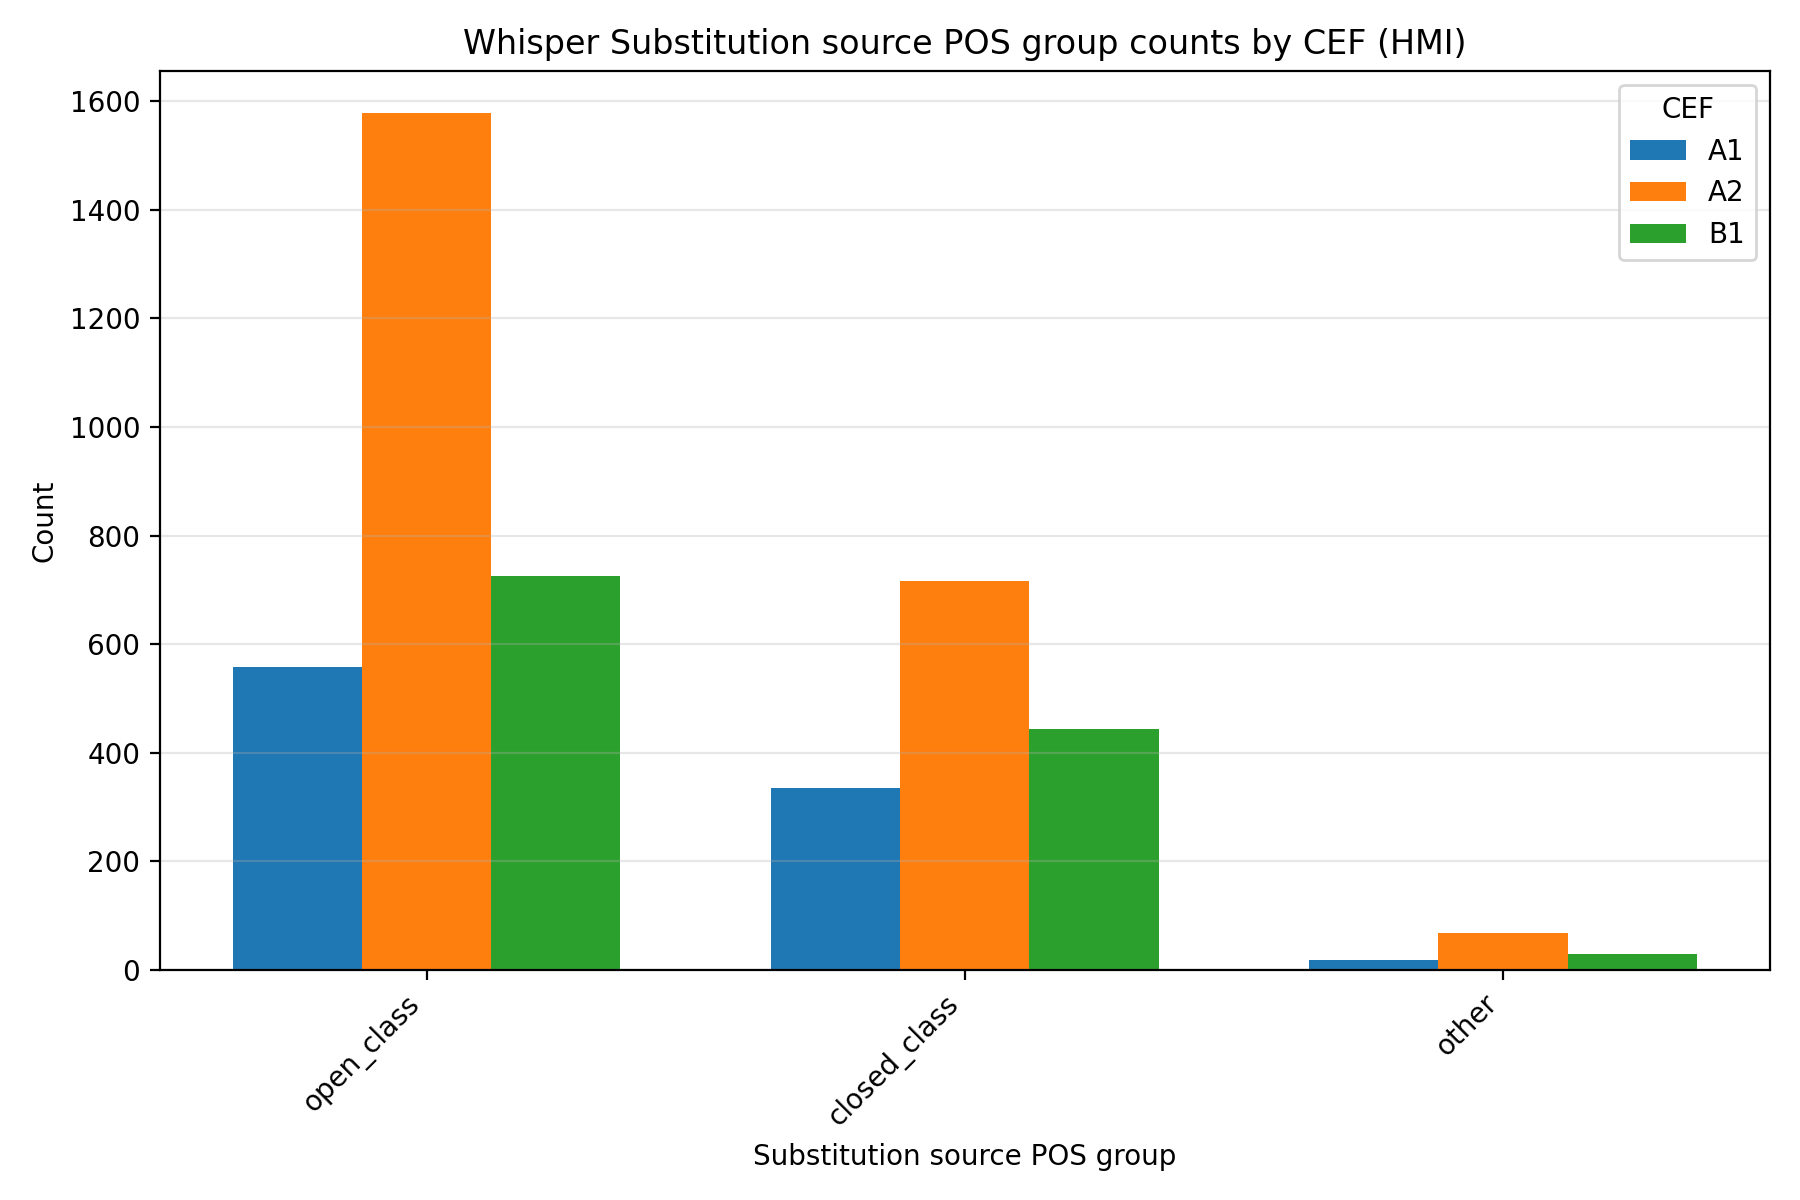

Data behind this chart, as committed beside it:
speech, model, cef, source_pos_category, count, percentage
hmi, whisper, A1, open_class, 558, 61.12
hmi, whisper, A1, closed_class, 336, 36.8
hmi, whisper, A1, other, 19, 2.081
hmi, whisper, A2, open_class, 1577, 66.79
hmi, whisper, A2, closed_class, 716, 30.33
hmi, whisper, A2, other, 68, 2.88
hmi, whisper, B1, open_class, 725, 60.47
hmi, whisper, B1, closed_class, 444, 37.03
hmi, whisper, B1, other, 30, 2.502
